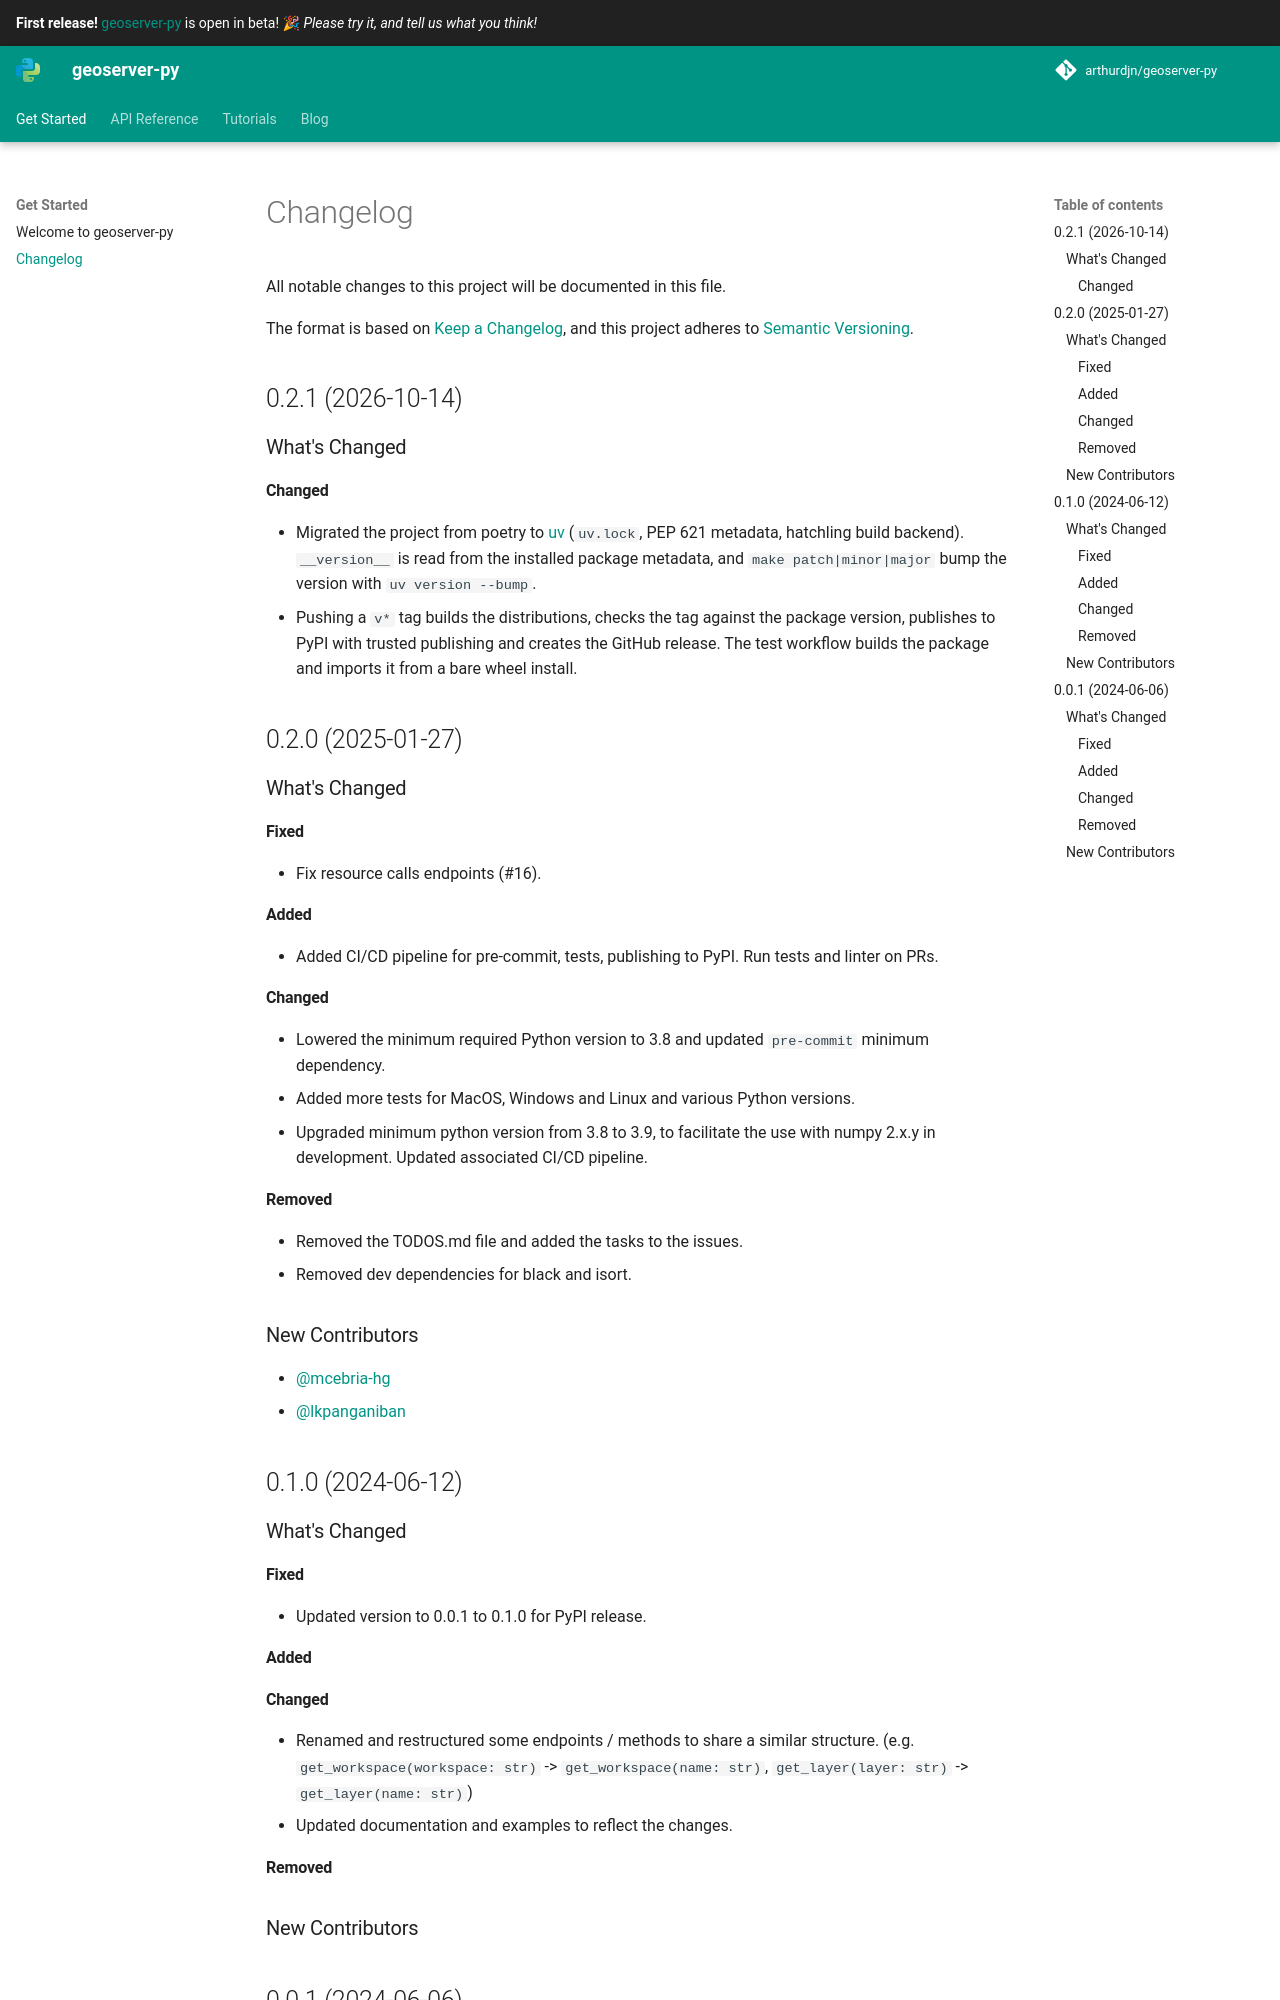

repository: arthurdjn/geoserver-py · page: changelog/index.html · generator: mkdocs

# Changelog

All notable changes to this project will be documented in this file.

The format is based on [Keep a Changelog](https://keepachangelog.com/en/1.1.0/),
and this project adheres to [Semantic Versioning](https://semver.org/spec/v2.0.0.html).

## Unreleased

### What's Changed

#### Fixed

- The test workflow skipped all integration tests because they started before GeoServer was ready. It now waits for the GeoServer healthcheck (which was checking a path that always answers 404) and fails when GeoServer is unreachable instead of skipping. The user and user group deletion tests accept the 400 status returned by GeoServer 3.x.
- Requests made with a `data=` body sent an empty body: `method="external"`, `"url"` and `"remote"` uploads in `upload_coverage_store`, URL uploads in `upload_data_store`, and `GeoWebCache.reload` (#21). `upload_data_store` also sent `http(s)://` URLs to the `external` endpoint instead of `url`.
- Uploads from a file object (`with open(path, "rb") as f: ...`) sent an empty or truncated body in `upload_data_store`, `upload_coverage_store` and `upload_style`. The store name and file name are now inferred from file objects opened from a path, like from paths.
- `upload_coverage_store` ignored `coverage_name` and `update_bbox`, sent under the wrong query parameter names. It also accepts `configure="first"`.
- `upload_style` ignored `workspace` for ZIP files, and named them after the style inside the SLD instead of the file, which fails when that name is taken (e.g. "raster", a default style).
- `upload_style` failed on file objects other than `open(path, "rb")`, such as `io.BytesIO`, and read SLD files with the locale encoding instead of UTF-8.

#### Added

- `GeoServer` and `GeoWebCache` accept a `timeout` (requests wait forever by default) and a `session`, e.g. to configure retries. The client reuses its HTTP connections across requests and can be used as a context manager to close them.
- `harvest_coverage_store` adds granules to an existing image mosaic (or any structured coverage store) instead of replacing it (#22).
- `upload_coverage_store` accepts any coverage format provided by a GeoServer extension, e.g. `format="netcdf"` (#23), and documents the upload methods and which form of server path `method="external"` expects (#21).
- `coverage_exists`, `feature_type_exists`, `layer_exists`, `namespace_exists`, `wms_store_exists` and `wms_layer_exists`, to write scripts that create a resource only when it is missing.

#### Changed

- Split `tests/test_geoserver.py` into one test file per resource (`test_workspaces.py`, `test_styles.py`, ...), with the catalog fixtures in `conftest.py` and the shared constants in `helpers.py` (#5).
- `upload_style` accepts the SLD content as a string, and creates a style in a single request.
- Renamed `coveragestore_exists` to `coverage_store_exists`, like `data_store_exists`. The old name still works and emits a `DeprecationWarning`.

#### Removed

- Removed pre-commit (`.pre-commit-config.yaml`, the dev dependency and `make pre-commit`). The linting workflow runs `ruff check` and `ruff format --check` instead, use `make format lint type` locally.

## 0.2.1 (2026-10-14)

### What's Changed

#### Changed

- Migrated the project from poetry to [uv](https://docs.astral.sh/uv/) (`uv.lock`, PEP 621 metadata, hatchling build backend). `__version__` is read from the installed package metadata, and `make patch|minor|major` bump the version with `uv version --bump`.
- Pushing a `v*` tag builds the distributions, checks the tag against the package version, publishes to PyPI with trusted publishing and creates the GitHub release. The test workflow builds the package and imports it from a bare wheel install.

## 0.2.0 (2025-01-27)

### What's Changed

#### Fixed

- Fix resource calls endpoints (#16).

#### Added

- Added CI/CD pipeline for pre-commit, tests, publishing to PyPI. Run tests and linter on PRs.
